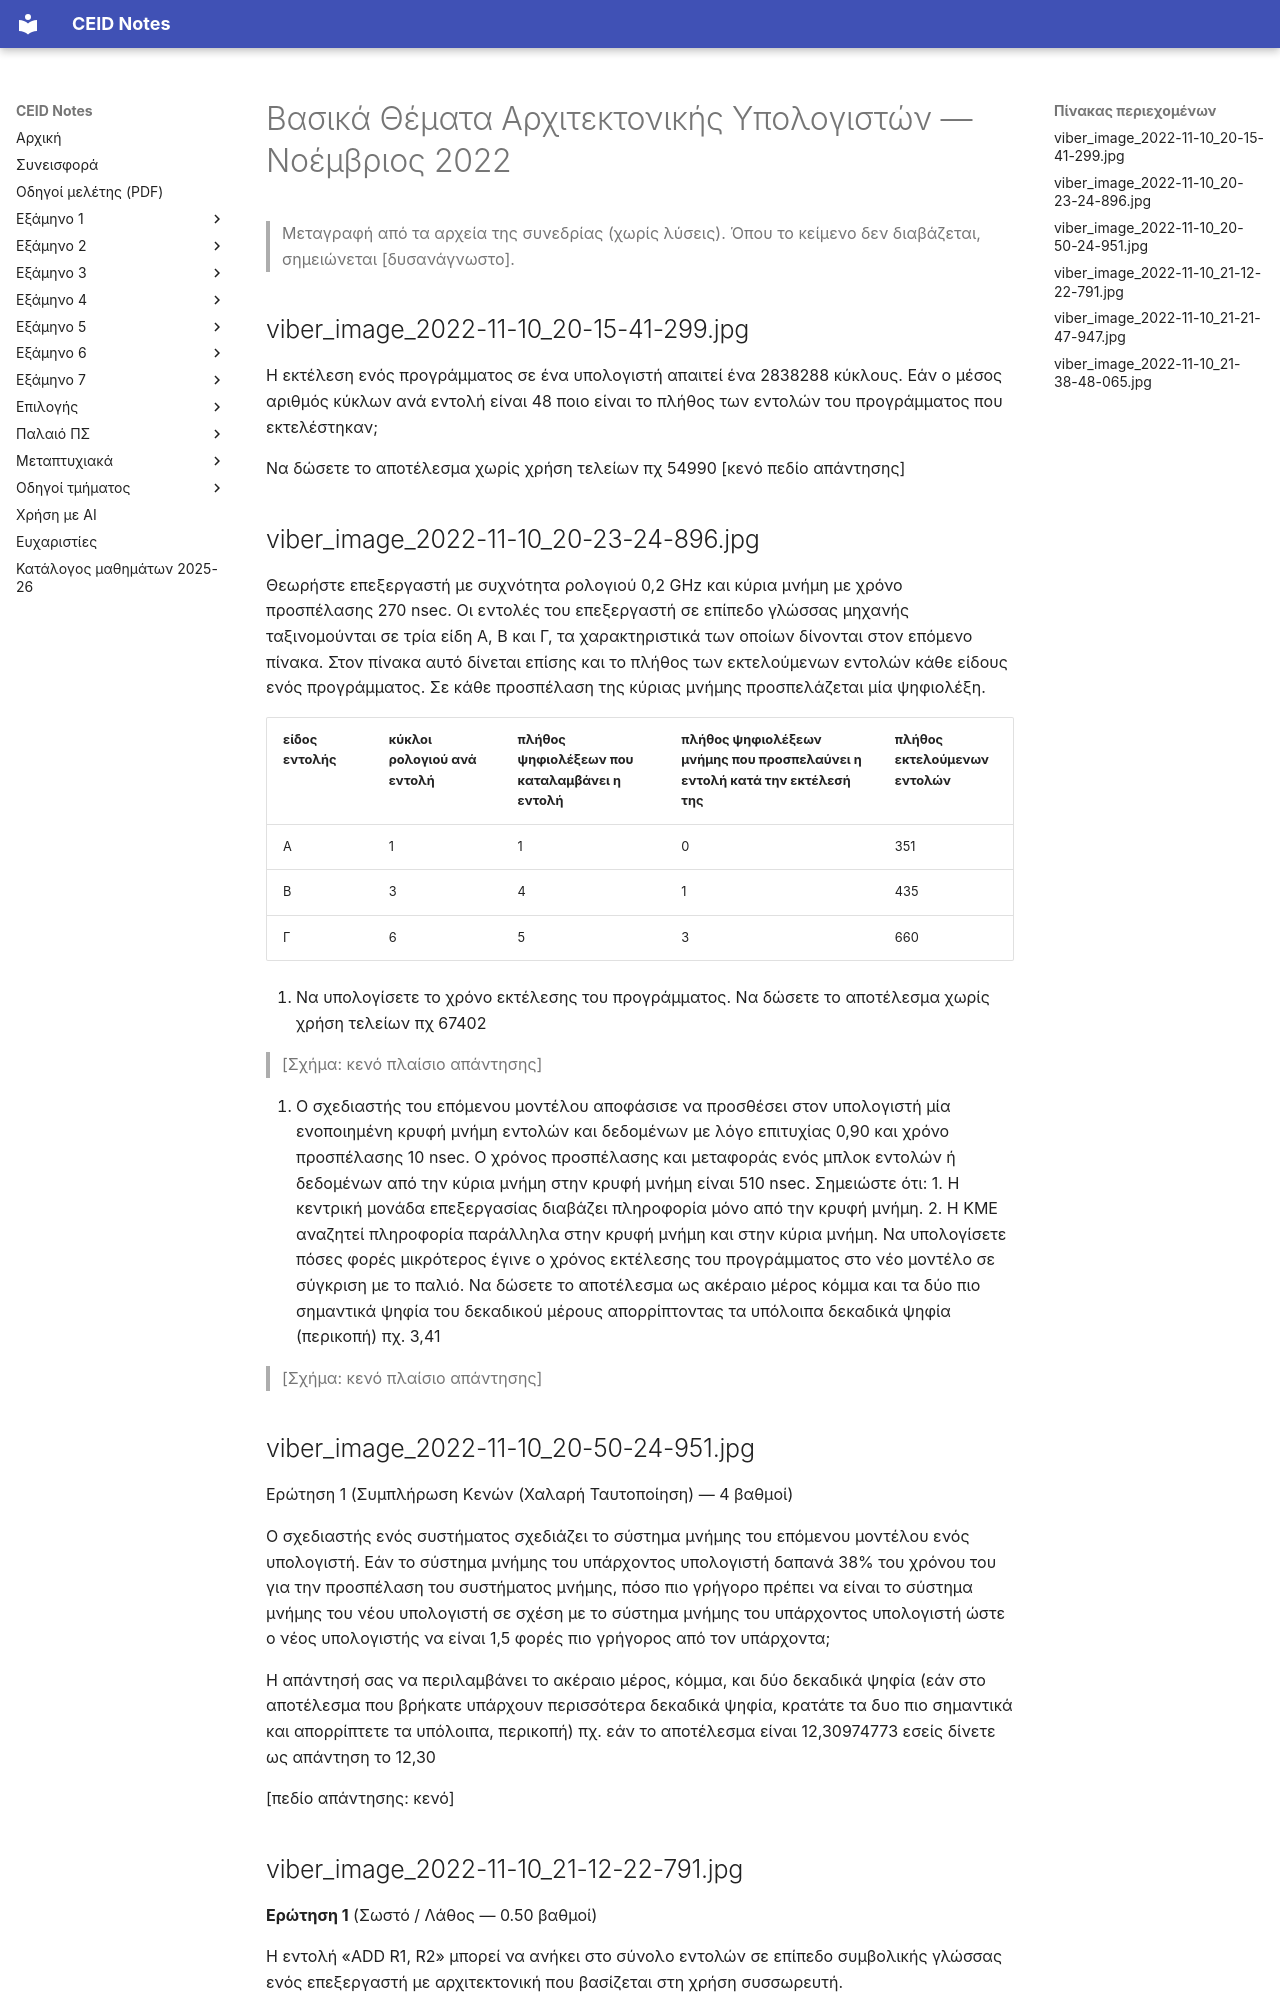

repository: kdngiorgos/ceid-notes · page: Old Classes (Παλαιό Πρόγραμμα Σπουδών)/Βασικά Θέματα Αρχιτεκτονικής Υπολογιστών/Previous Exams/2022-11.html · generator: mkdocs

---
course: Βασικά Θέματα Αρχιτεκτονικής Υπολογιστών
session: 2022-11
label: Νοέμβριος 2022
sources:
- viber_image_2022-11-10_20-15-41-299.jpg
- viber_image_2022-11-10_20-23-24-896.jpg
- viber_image_2022-11-10_20-50-24-951.jpg
- viber_image_2022-11-10_21-12-22-791.jpg
- viber_image_2022-11-10_21-21-47-947.jpg
- viber_image_2022-11-10_21-38-48-065.jpg
format: mixed
duration_min: null
notes: Ημερομηνία από το όνομα αρχείου (10/11/2022)· ενδέχεται να είναι δοκιμαστική εξέταση.
transcription: verbatim
solutions: none
---
# Βασικά Θέματα Αρχιτεκτονικής Υπολογιστών — Νοέμβριος 2022

> Μεταγραφή από τα αρχεία της συνεδρίας (χωρίς λύσεις). Όπου το κείμενο δεν διαβάζεται, σημειώνεται [δυσανάγνωστο].

## viber_image_2022-11-10_20-15-41-299.jpg

Η εκτέλεση ενός προγράμματος σε ένα υπολογιστή απαιτεί ένα 2838288 κύκλους. Εάν ο μέσος αριθμός κύκλων ανά εντολή είναι 48 ποιο είναι το πλήθος των εντολών του προγράμματος που εκτελέστηκαν;

Να δώσετε το αποτέλεσμα χωρίς χρήση τελείων πχ 54990 [κενό πεδίο απάντησης]

## viber_image_2022-11-10_20-23-24-896.jpg

Θεωρήστε επεξεργαστή με συχνότητα ρολογιού 0,2 GHz και κύρια μνήμη με χρόνο προσπέλασης 270 nsec. Οι εντολές του επεξεργαστή σε επίπεδο γλώσσας μηχανής ταξινομούνται σε τρία είδη Α, Β και Γ, τα χαρακτηριστικά των οποίων δίνονται στον επόμενο πίνακα. Στον πίνακα αυτό δίνεται επίσης και το πλήθος των εκτελούμενων εντολών κάθε είδους ενός προγράμματος. Σε κάθε προσπέλαση της κύριας μνήμης προσπελάζεται μία ψηφιολέξη.

| είδος εντολής | κύκλοι ρολογιού ανά εντολή | πλήθος ψηφιολέξεων που καταλαμβάνει η εντολή | πλήθος ψηφιολέξεων μνήμης που προσπελαύνει η εντολή κατά την εκτέλεσή της | πλήθος εκτελούμενων εντολών |
|---|---|---|---|---|
| Α | 1 | 1 | 0 | 351 |
| Β | 3 | 4 | 1 | 435 |
| Γ | 6 | 5 | 3 | 660 |

1. Να υπολογίσετε το χρόνο εκτέλεσης του προγράμματος. Να δώσετε το αποτέλεσμα χωρίς χρήση τελείων πχ 67402

> [Σχήμα: κενό πλαίσιο απάντησης]

2. Ο σχεδιαστής του επόμενου μοντέλου αποφάσισε να προσθέσει στον υπολογιστή μία ενοποιημένη κρυφή μνήμη εντολών και δεδομένων με λόγο επιτυχίας 0,90 και χρόνο προσπέλασης 10 nsec. Ο χρόνος προσπέλασης και μεταφοράς ενός μπλοκ εντολών ή δεδομένων από την κύρια μνήμη στην κρυφή μνήμη είναι 510 nsec. Σημειώστε ότι: 1. Η κεντρική μονάδα επεξεργασίας διαβάζει πληροφορία μόνο από την κρυφή μνήμη. 2. Η ΚΜΕ αναζητεί πληροφορία παράλληλα στην κρυφή μνήμη και στην κύρια μνήμη. Να υπολογίσετε πόσες φορές μικρότερος έγινε ο χρόνος εκτέλεσης του προγράμματος στο νέο μοντέλο σε σύγκριση με το παλιό. Να δώσετε το αποτέλεσμα ως ακέραιο μέρος κόμμα και τα δύο πιο σημαντικά ψηφία του δεκαδικού μέρους απορρίπτοντας τα υπόλοιπα δεκαδικά ψηφία (περικοπή) πχ. 3,41

> [Σχήμα: κενό πλαίσιο απάντησης]
